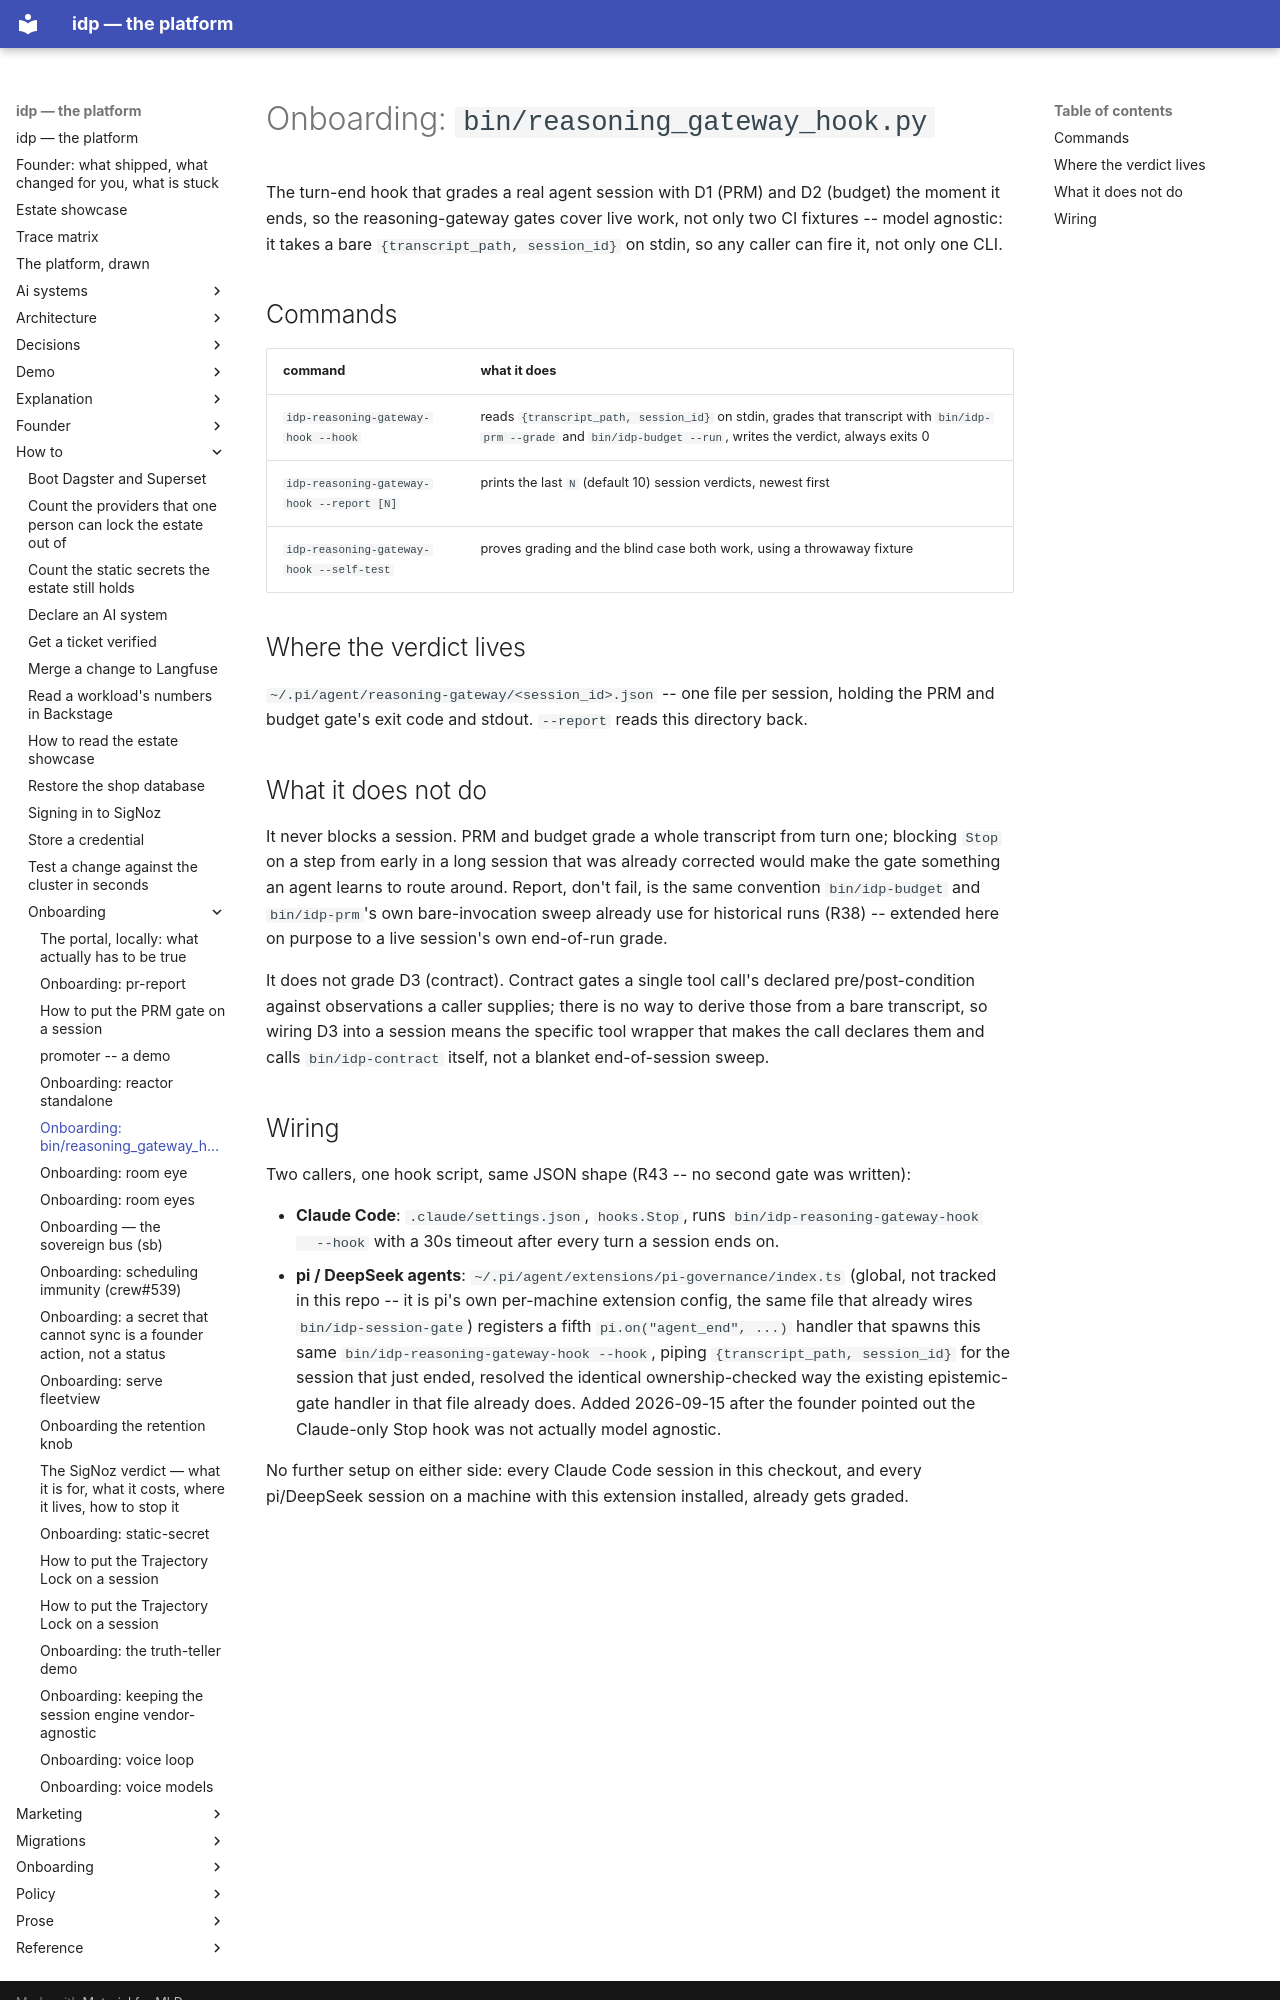

repository: chidionyema/idp · page: how-to/onboarding/reasoning_gateway_hook.py/index.html · generator: mkdocs

# Onboarding: `bin/reasoning_gateway_hook.py`

The turn-end hook that grades a real agent session with D1 (PRM) and D2 (budget) the moment it
ends, so the reasoning-gateway gates cover live work, not only two CI fixtures -- model agnostic:
it takes a bare `{transcript_path, session_id}` on stdin, so any caller can fire it, not only one
CLI.

## Commands

| command | what it does |
|---|---|
| `idp-reasoning-gateway-hook --hook` | reads `{transcript_path, session_id}` on stdin, grades that transcript with `bin/idp-prm --grade` and `bin/idp-budget --run`, writes the verdict, always exits 0 |
| `idp-reasoning-gateway-hook --report [N]` | prints the last `N` (default 10) session verdicts, newest first |
| `idp-reasoning-gateway-hook --self-test` | proves grading and the blind case both work, using a throwaway fixture |

## Where the verdict lives

`~/.pi/agent/reasoning-gateway/<session_id>.json` -- one file per session, holding the PRM and
budget gate's exit code and stdout. `--report` reads this directory back.

## What it does not do

It never blocks a session. PRM and budget grade a whole transcript from turn one; blocking `Stop`
on a step from early in a long session that was already corrected would make the gate something
an agent learns to route around. Report, don't fail, is the same convention `bin/idp-budget` and
`bin/idp-prm`'s own bare-invocation sweep already use for historical runs (R38) -- extended here
on purpose to a live session's own end-of-run grade.

It does not grade D3 (contract). Contract gates a single tool call's declared pre/post-condition
against observations a caller supplies; there is no way to derive those from a bare transcript, so
wiring D3 into a session means the specific tool wrapper that makes the call declares them and
calls `bin/idp-contract` itself, not a blanket end-of-session sweep.
